Run: headless pygame with SDL's dummy video driver; simulated clock (each Clock.tick advances the game by its frame time, no real sleeping); random seed 0; keys injected as events and as key.get_pressed() state; mouse plan: one left click at the window centre at the start of phase 2, then a move to the lower-right quarter at the start of phase 3.
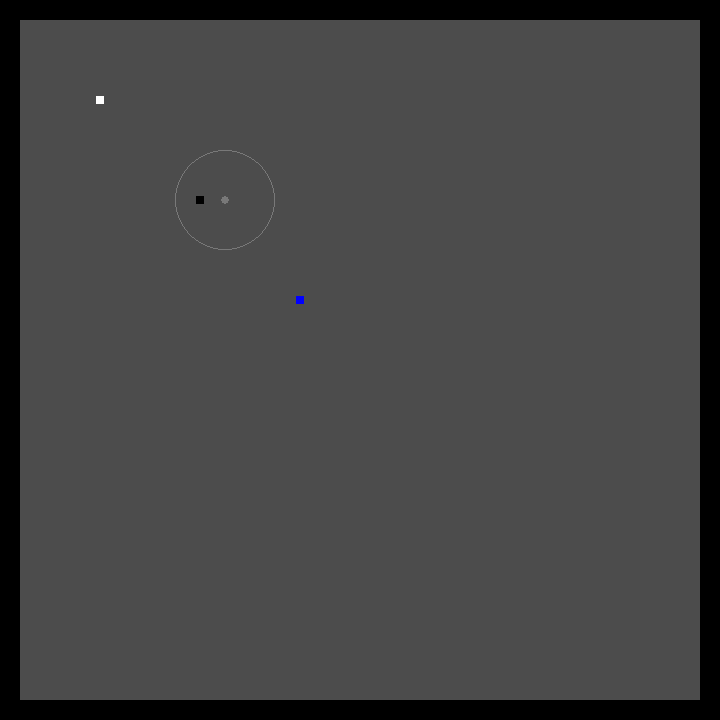
Frame 1 of 4 · flips 1–60 · no input
Frame 2 of 4 · flips 61–180 · clicked the window centre · tapped SPACE, RETURN · held RIGHT (→), D · screen unchanged from frame 1, image omitted
Frame 3 of 4 · flips 181–300 · moved the mouse to the lower-right quarter · held DOWN (↓), S · screen unchanged from frame 2, image omitted
Frame 4 of 4 · flips 301–420 · held LEFT (←), A, UP (↑), W · screen unchanged from frame 3, image omitted

The pygame program that drew these frames:

import pygame
import math
from enum import Enum
from pygame.math import Vector2 as Vec

screen_width = 720
screen_height = 720
border_width = 20

grace_distance = 4
default_size = 8

bg_color = (76, 76, 76)
edible_color = (255, 255, 255)
clickable_color = (0, 0, 0)
missile_color = (120, 120, 120)
missile_explosion_color = (200, 0, 0)
player_color = (0,0,255)
border_color = (0, 0, 0)

friction = 0.1

default_player_mass = 15

missile_radius = 4
missile_prox = 50
missile_explosion_radius = 15
missile_max_speed = 45
missile_homingness = 3

FPS = 60


def main():
    pygame.init()
    clock = pygame.time.Clock()
    screen = pygame.display.set_mode((screen_width, screen_height))
    background = pygame.Surface(screen.get_size())
    background.fill(bg_color)
    background.convert()
    running = True

    entities = []
    edibles = []
    clickables = []

    player = Player(entities, 300, 300)
    e = Edible(entities, edibles, 100, 100)
    c = Clickable(entities, clickables, 200, 200)
    m = Missile(player, entities, 225, 200)
    b1 = Border(entities, screen_width/2, border_width/2, screen_width, border_width)
    b2 = Border(entities, border_width/2, screen_height/2, border_width, screen_height)
    b3 = Border(entities, screen_width/2, screen_height-border_width/2, screen_width, border_width)
    b4 = Border(entities, screen_width-border_width/2, screen_height/2, border_width, screen_height)

    while running:
        # restart if the player has eaten everything
        if len(edibles) == 0:
            reset()
        time = clock.tick(FPS) # get the time passed since the last frame (in milliseconds)
        dt = time/1000
        # blit the background
        screen.blit(background, (0, 0))
        # event handling
        for event in pygame.event.get():
            if event.type == pygame.QUIT:
                running = False
            elif event.type == pygame.MOUSEBUTTONDOWN:
                pos = Vec(pygame.mouse.get_pos())
                for c in clickables:
                    if pos.distance_to(c.pos) < c.xsize + grace_distance:
                        player.target = c
                        c.is_clicked = True
            elif event.type == pygame.MOUSEBUTTONUP:
                if player.target is not None:
                    player.target.is_clicked = False
                    player.target = None

        for entity in entities:
            entity.update(dt, entities)

        # Kill all entities scheduled for destruction
        entities = [e for e in entities if not e.sfd]

        for entity in entities:
            entity.draw(screen)

        pygame.display.update()

def mk_rect_surface(xsize, ysize, color):
    s = pygame.Surface((xsize, ysize))
    pygame.draw.rect(s, color, (0,0,xsize,ysize))
    s.convert()
    return s

def mk_square_surface(size, color):
    return mk_rect_surface(size, size, color)

def rect_overlap(r1, r2):
    # Is one rectangle to the left of the other?
    if r1[0][0] > r2[1][0] or r2[0][0] > r1[1][0]:
        return False
    # Is one rectangle above the other?
    elif r1[0][1] > r2[1][1] or r2[0][1] > r1[1][1]:
        return False
    else:
        return True

def get_dist(e1, e2):
    return e1.pos.distance_to(e2.pos)

def vec_from(e1, e2):
    return e2.pos - e1.pos

def unit_vec_from(e1, e2):
    return vec_from(e1, e2).normalize()

def draw_line(screen, p1, p2, color):
    # TODO: this is lazy blitting
    lsurface = pygame.Surface((screen_width, screen_height), pygame.SRCALPHA, 32)
    pygame.draw.line(lsurface, color, p1, p2)
    lsurface.convert_alpha()
    screen.blit(lsurface, (0,0))

class Entity(object):
    
    def __init__(self, entities, xpos, ypos, xsize=default_size, ysize=default_size):
        self.pos = Vec(xpos, ypos)
        self.xsize = xsize
        self.ysize = ysize
        self.size_v = Vec(self.xsize/2, self.ysize/2)
        self.center = (int(self.xsize/2), int(self.ysize/2))
        entities.append(self)
        self._surface = None
        self.sfd = False

    def update(self, time, entities):
        pass

    def draw(self, screen):
        screen.blit(self._surface, self.pos - self.size_v)

    def get_bbox(self):
        return (self.pos - self.size_v, self.pos + self.size_v)

class Border(Entity):
    
    def __init__(self, entities, xpos, ypos, xsize, ysize):
        super().__init__(entities, xpos, ypos, xsize, ysize)
        # drawing surface
        self._surface = mk_rect_surface(self.xsize, self.ysize, border_color)

    def update(self, time, entities):
        for e in entities:
            # Kill killable entities that overlap
            if hasattr(e, "die"):
                if rect_overlap(self.get_bbox(), e.get_bbox()):
                    e.die("Shattered to pieces against a wall")

    def draw(self, screen):
        super().draw(screen)

class Edible(Entity):

    def __init__(self, entities, edibles, xpos, ypos):
        super().__init__(entities, xpos, ypos)
        edibles.append(self)
        # drawing surface
        self._surface = mk_square_surface(self.xsize, edible_color)

    def update(self, time, entities):
        pass

    def eat(self):
        print("EAT")
        self.sfd = True

    def draw(self, screen):
        super().draw(screen)

class Clickable(Entity):

    def __init__(self, entities, clickables, xpos, ypos):
        super().__init__(entities, xpos, ypos)
        self.is_clicked = False
        clickables.append(self)
        # drawing surface
        self._surface = mk_square_surface(self.xsize, clickable_color)

    def update(self, time, entities):
        pass

    def draw(self, screen):
        super().draw(screen)

class Player(Entity):

    def __init__(self, entities, xpos, ypos):
        super().__init__(entities, xpos, ypos)
        self.target = None
        self.a = Vec(0, 0)
        self.v = Vec(0, 0)
        self.score = 0
        self.mass = default_player_mass
        # drawing surface
        self._surface = mk_square_surface(self.xsize, player_color)

    def die(self, msg):
        print(msg)
        self.a = Vec(0, 0)
        self.v = Vec(0, 0)
        reset()
        #TODO

    def update(self, time, entities):
        # Physics
        if self.target is not None:
            to_target = vec_from(self, self.target)
            da = math.exp(-1/(to_target.length()))
            to_target.scale_to_length(da)
            self.a += to_target
        else:
            self.a -= self.a * friction
        self.v += self.a
        self.pos += self.v * time

        # Eat entities
        for e in entities:
            if hasattr(e, "eat"):
                if rect_overlap(self.get_bbox(), e.get_bbox()):
                    e.eat()
                    self.score += 1

    #TODO: player shadows
    def draw(self, screen):
        # Draw the line between here and the target
        if self.target is not None:
            draw_line(screen, self.pos, self.target.pos, (0,0,0))
        super().draw(screen)

class MissileState(Enum):
    WAITING = 1
    TARGETING = 2
    EXPLODING = 3

class Missile(Entity):
    
    def __init__(self, player, entities, xpos, ypos):
        super().__init__(entities, xpos, ypos, 2*missile_prox, 2*missile_prox)
        self.mode = MissileState.WAITING
        self.mode_counter = 0
        self.target = player
        self.a = Vec(0, 0)
        self.v = Vec(0, 0)
        self.prox = missile_prox
        self.explosion_radius = missile_explosion_radius
        self.max_speed = missile_max_speed
        self.sfd = False
        # Drawing surface
        self._surface = pygame.Surface((self.xsize, self.ysize), pygame.SRCALPHA, 32)
        pygame.draw.circle(self._surface, missile_color, self.center, missile_radius)
        pygame.draw.circle(self._surface, missile_color, self.center, missile_prox, 1)
        self._surface.convert_alpha()

    def get_bbox(self):
        return (self.pos - (missile_radius, missile_radius), self.pos + (missile_radius, missile_radius))

    def update(self, time, entities):
        if (self.mode == MissileState.WAITING):
            # Trigger if the player is close
            if get_dist(self, self.target) < self.prox:
                self.mode = MissileState.TARGETING
            # Trigger if the player clicks on something close
            elif self.target.target is not None:
                if get_dist(self, self.target.target) < self.prox:
                    self.mode = MissileState.TARGETING
                    #TODO: change surface to only the circle
        elif (self.mode == MissileState.TARGETING):
            # TODO: collision with interactibles
            # TODO: collision with player
            # Accelerate towards the player
            da = vec_from(self, self.target)
            da += self.target.v * time
            da = da.normalize()
            da *= missile_homingness
            self.a = da
        elif (self.mode == MissileState.EXPLODING):
            # TODO: lower velocity
            self.mode_counter += 1
            # 10 frames of missile explosion
            # TODO: time-based?
            if self.mode_counter == 10:
                self.sfd = True
            if get_dist(self, self.target) < missile_explosion_radius:
                self.target.die("Blown up by a missile.")

        # Physics
        self.v += self.a
        if self.v.length() > missile_max_speed:
            self.v.scale_to_length(missile_max_speed)
        self.pos += self.v * time

    def draw(self, screen):
        if self.target is not None and self.mode == MissileState.TARGETING:
            draw_line(screen, self.pos, self.target.pos, missile_explosion_color)
        super().draw(screen)

    def die(self, msg):
        pass

if __name__=="__main__":
    main()
